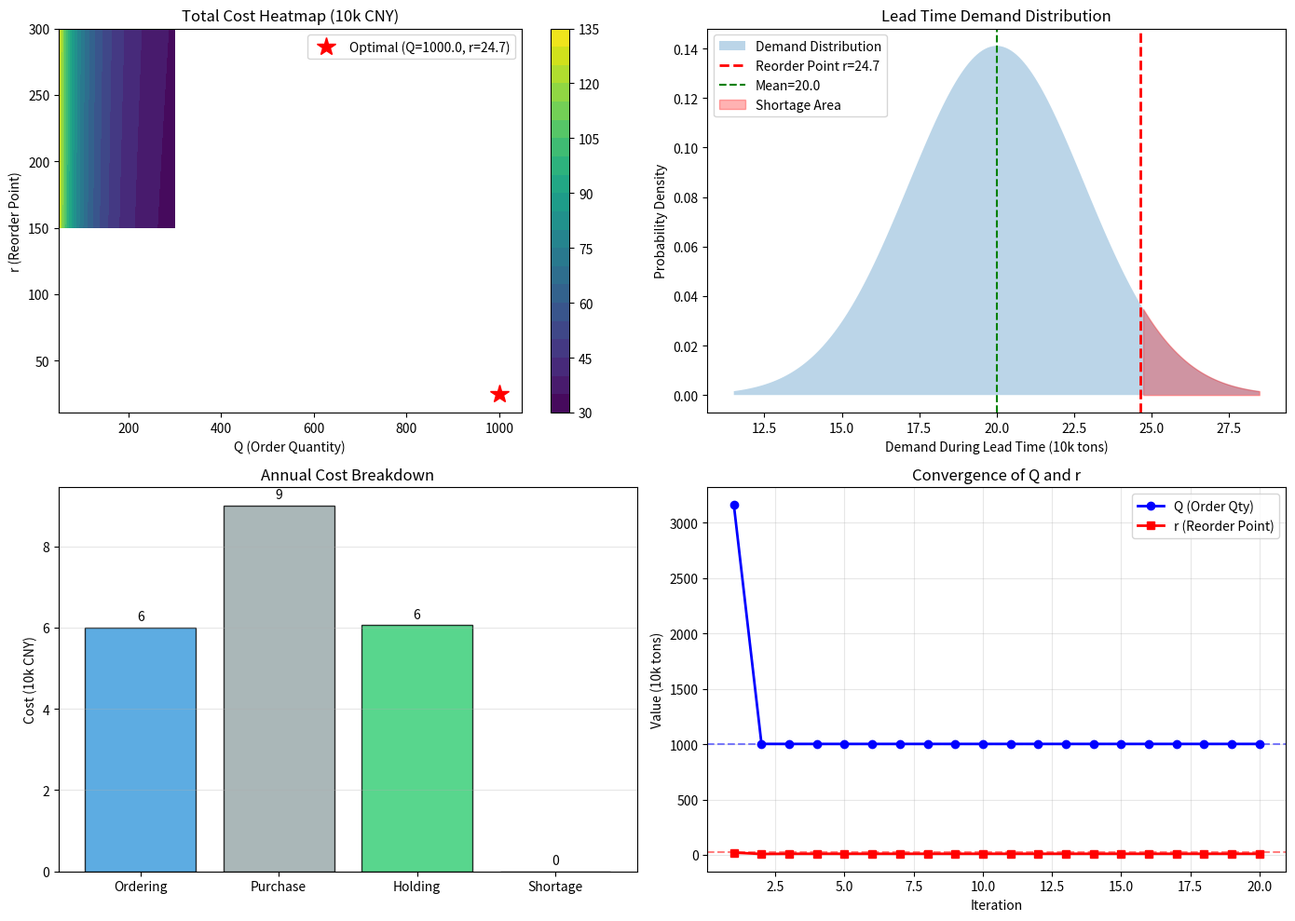

The script that saved this image: (Note: this script raises an exception after producing the figure.)
"""
铁矿石(r,Q)库存策略模型复现（纯NumPy实现，无需scipy）
基于：许贵斌, 赵旭, 李雪婷. 基于随机理论的我国铁矿石库存优化. 上海海事大学学报, 2013
"""

import numpy as np
import matplotlib.pyplot as plt


def norm_pdf(x, mu=0, sigma=1):
    """正态分布概率密度函数"""
    return np.exp(-0.5 * ((x - mu) / sigma) ** 2) / (sigma * np.sqrt(2 * np.pi))


def norm_cdf(x, mu=0, sigma=1):
    """正态分布累积分布函数（近似）"""
    # 使用误差函数近似
    z = (x - mu) / (sigma * np.sqrt(2))
    # 多项式近似（Abramowitz and Stegun）
    t = 1 / (1 + 0.3275911 * np.abs(z))
    y = 1 - (((((1.061405429 * t - 1.453152027) * t) + 1.421413741) * t - 0.284496736) * t + 0.254829592) * t * np.exp(-z * z)
    return 0.5 * (1 + np.sign(z) * y)


def norm_ppf(p, mu=0, sigma=1):
    """正态分布分位数函数（逆CDF，近似）"""
    # 使用有理近似（Peter J. Acklam）
    if p < 0 or p > 1:
        return np.nan
    
    a1 = -3.969683028665376e+01
    a2 = 2.209460984245205e+02
    a3 = -2.759285104469687e+02
    a4 = 1.383577518672690e+02
    a5 = -3.066479806614716e+01
    a6 = 2.506628277459239e+00
    
    b1 = -5.447609879822406e+01
    b2 = 1.615858368580409e+02
    b3 = -1.556989798598866e+02
    b4 = 6.680131188771972e+01
    b5 = -1.328068155288572e+01
    
    c1 = -7.784894002430293e-03
    c2 = -3.223964580411365e-01
    c3 = -2.400758277161838e+00
    c4 = -2.549732539343734e+00
    c5 = 4.374664141464968e+00
    c6 = 2.938163982698783e+00
    
    d1 = 7.784695709041462e-03
    d2 = 3.224671290700398e-01
    d3 = 2.445134137142996e+00
    d4 = 3.754408661907416e+00
    
    p_low = 0.02425
    p_high = 1 - p_low
    
    if p < p_low:
        q = np.sqrt(-2 * np.log(p))
        z = (((((c1 * q + c2) * q + c3) * q + c4) * q + c5) * q + c6) / \
            ((((d1 * q + d2) * q + d3) * q + d4) * q + 1)
    elif p <= p_high:
        q = p - 0.5
        r = q * q
        z = (((((a1 * r + a2) * r + a3) * r + a4) * r + a5) * r + a6) * q / \
            (((((b1 * r + b2) * r + b3) * r + b4) * r + b5) * r + 1)
    else:
        q = np.sqrt(-2 * np.log(1 - p))
        z = -(((((c1 * q + c2) * q + c3) * q + c4) * q + c5) * q + c6) / \
             ((((d1 * q + d2) * q + d3) * q + d4) * q + 1)
    
    return mu + sigma * z


class RQInventoryModel:
    """
    (r,Q)库存优化模型 - 纯NumPy实现
    """
    
    def __init__(self,
                 demand_mean=100,      # 月均需求（万吨）
                 demand_std=20,        # 需求标准差
                 lead_time=2,          # 提前期（月）
                 ordering_cost=500,    # 订货固定成本（万元/次）
                 holding_cost=10,      # 单位持有成本（元/吨/月）
                 shortage_cost=50,     # 单位缺货成本（元/吨）
                 purchase_price=750):  # 采购单价（元/吨）
        
        self.demand_mean = demand_mean
        self.demand_std = demand_std
        self.lead_time = lead_time
        self.ordering_cost = ordering_cost
        self.holding_cost = holding_cost
        self.shortage_cost = shortage_cost
        self.purchase_price = purchase_price
        
        # 提前期需求分布参数
        self.LT_mean = demand_mean * lead_time
        self.LT_std = demand_std * np.sqrt(lead_time)
        
    def calculate_expected_shortage(self, r):
        """计算期望缺货量 E[(D_LT - r)^+]"""
        z = (r - self.LT_mean) / self.LT_std
        # 标准正态的期望超出量 = φ(z) - z·(1-Φ(z))
        pdf_z = norm_pdf(z)
        cdf_z = norm_cdf(z)
        expected_excess = self.LT_std * (pdf_z - z * (1 - cdf_z))
        return max(0, expected_excess)
    
    def calculate_cycle_service_level(self, r):
        """计算周期服务水平 P(D_LT <= r)"""
        return norm_cdf(r, self.LT_mean, self.LT_std)
    
    def total_cost(self, Q, r):
        """计算单位时间（年）总成本"""
        annual_demand = self.demand_mean * 12
        
        # 订货成本
        ordering_cost_annual = (annual_demand / Q) * self.ordering_cost
        
        # 采购成本
        purchase_cost = annual_demand * self.purchase_price / 10000
        
        # 持有成本
        avg_inventory = Q / 2 + max(0, r - self.LT_mean)
        holding_cost_annual = avg_inventory * 12 * self.holding_cost / 10000
        
        # 缺货成本
        expected_shortage = self.calculate_expected_shortage(r)
        shortage_cost_annual = (annual_demand / Q) * expected_shortage * self.shortage_cost / 10000
        
        total = ordering_cost_annual + purchase_cost + holding_cost_annual + shortage_cost_annual
        
        return {
            'total': total,
            'ordering': ordering_cost_annual,
            'purchase': purchase_cost,
            'holding': holding_cost_annual,
            'shortage': shortage_cost_annual,
            'avg_inventory': avg_inventory,
            'expected_shortage': expected_shortage
        }
    
    def optimal_Q_analytical(self, r):
        """解析法求解最优Q（给定r）- 修正EOQ公式"""
        annual_demand = self.demand_mean * 12
        expected_shortage = self.calculate_expected_shortage(r)
        h_annual = self.holding_cost * 12 / 10000
        
        # 考虑缺货成本的修正EOQ
        effective_ordering_cost = self.ordering_cost + self.shortage_cost / 10000 * expected_shortage
        Q_opt = np.sqrt(2 * annual_demand * effective_ordering_cost / h_annual)
        return Q_opt
    
    def optimal_r_analytical(self, Q):
        """解析法求解最优r（给定Q）- 临界比率法"""
        annual_demand = self.demand_mean * 12
        
        # 缺货成本与持有成本的权衡
        shortage_cost_per_cycle = self.shortage_cost / 10000 * annual_demand / Q
        holding_cost_per_cycle = self.holding_cost * 12 / 10000 * Q
        
        # 临界比率
        critical_ratio = shortage_cost_per_cycle / (shortage_cost_per_cycle + holding_cost_per_cycle)
        
        # 正态分布的分位数
        r_opt = norm_ppf(critical_ratio, self.LT_mean, self.LT_std)
        return r_opt
    
    def solve_iterative(self, max_iter=100, tol=0.01, min_service_level=0.95):
        """迭代法求解最优(r, Q)
        
        参数:
            min_service_level: 最低服务水平约束，确保r不会过低
        """
        # 初始值：经典EOQ
        annual_demand = self.demand_mean * 12
        h_annual = self.holding_cost * 12 / 10000
        Q = np.sqrt(2 * annual_demand * self.ordering_cost / h_annual)
        
        # 初始r：确保至少满足最低服务水平
        r_min = norm_ppf(min_service_level, self.LT_mean, self.LT_std)
        r = max(self.LT_mean, r_min)
        
        print(f"迭代求解过程:")
        print(f"{'Iter':>4} | {'Q':>8} | {'r':>8} | {'Total Cost':>12} | {'Service Level':>13}")
        print("-" * 60)
        
        for i in range(max_iter):
            # 步骤1: 固定Q，优化r（但有最低服务水平约束）
            r_calc = self.optimal_r_analytical(Q)
            r_new = max(r_calc, r_min)  # 确保不低于最低服务水平
            
            # 步骤2: 固定r，优化Q
            Q_new = self.optimal_Q_analytical(r_new)
            
            cost = self.total_cost(Q_new, r_new)['total']
            service_level = self.calculate_cycle_service_level(r_new)
            
            if i < 5 or i % 10 == 0:
                print(f"{i+1:>4} | {Q_new:>8.2f} | {r_new:>8.2f} | {cost:>12.2f} | {service_level:>12.2%}")
            
            # 收敛判断
            if abs(Q - Q_new) < tol and abs(r - r_new) < tol:
                print(f"{i+1:>4} | {Q_new:>8.2f} | {r_new:>8.2f} | {cost:>12.2f} | {service_level:>12.2%}  **Converged**")
                break
            
            Q, r = Q_new, r_new
        
        return Q, r


def demo():
    """演示：钢铁企业铁矿石采购(r,Q)优化"""
    
    print("="*70)
    print("(r,Q) Inventory Model - Xu et al. (2013) Reproduction")
    print("="*70)
    
    # 模型参数（调整为更合理的规模）
    model = RQInventoryModel(
        demand_mean=10,       # 月均需求10万吨（更合理规模）
        demand_std=2,         # 标准差2万吨
        lead_time=2,          # 提前期2个月（巴西矿船期）
        ordering_cost=50,     # 订货固定成本50万元/次
        holding_cost=10,      # 库存成本10元/吨/月
        shortage_cost=200,    # 缺货成本200元/吨（高惩罚促使高服务水平）
        purchase_price=750    # 采购价750元/吨
    )
    
    print(f"\n[Model Parameters]")
    print(f"Monthly Demand: {model.demand_mean} (10k tons)")
    print(f"Demand Std: {model.demand_std} (10k tons)")
    print(f"Lead Time: {model.lead_time} months")
    print(f"LT Demand Mean: {model.LT_mean:.2f} (10k tons)")
    print(f"LT Demand Std: {model.LT_std:.2f} (10k tons)")
    
    # 求解最优(r,Q) - 使用95%最低服务水平
    Q_opt, r_opt = model.solve_iterative(min_service_level=0.95)
    
    # 详细成本分析
    print(f"\n[Optimal Solution]")
    print(f"Optimal Order Quantity Q*: {Q_opt:.2f} (10k tons)")
    print(f"Optimal Reorder Point r*: {r_opt:.2f} (10k tons)")
    
    cost_detail = model.total_cost(Q_opt, r_opt)
    print(f"\nAnnual Cost Breakdown:")
    print(f"  Ordering Cost:  {cost_detail['ordering']:>12.2f} (10k CNY)")
    print(f"  Purchase Cost:  {cost_detail['purchase']:>12.2f} (10k CNY)")
    print(f"  Holding Cost:   {cost_detail['holding']:>12.2f} (10k CNY)")
    print(f"  Shortage Cost:  {cost_detail['shortage']:>12.2f} (10k CNY)")
    print(f"  Total Cost:     {cost_detail['total']:>12.2f} (10k CNY)")
    
    print(f"\nOperational Metrics:")
    print(f"  Avg Inventory: {cost_detail['avg_inventory']:.2f} (10k tons)")
    print(f"  Expected Shortage: {cost_detail['expected_shortage']:.2f} (10k tons/cycle)")
    print(f"  Cycle Service Level: {model.calculate_cycle_service_level(r_opt):.2%}")
    
    # 可视化
    fig, axes = plt.subplots(2, 2, figsize=(14, 10))
    
    # 1. (Q,r)成本热力图
    ax = axes[0, 0]
    Q_range = np.linspace(50, 300, 50)
    r_range = np.linspace(150, 300, 50)
    Q_grid, r_grid = np.meshgrid(Q_range, r_range)
    cost_grid = np.zeros_like(Q_grid)
    
    for i in range(len(r_range)):
        for j in range(len(Q_range)):
            cost_grid[i, j] = model.total_cost(Q_grid[i, j], r_grid[i, j])['total']
    
    contour = ax.contourf(Q_grid, r_grid, cost_grid, levels=20, cmap='viridis')
    ax.plot(Q_opt, r_opt, 'r*', markersize=15, label=f'Optimal (Q={Q_opt:.1f}, r={r_opt:.1f})')
    ax.set_xlabel('Q (Order Quantity)')
    ax.set_ylabel('r (Reorder Point)')
    ax.set_title('Total Cost Heatmap (10k CNY)')
    plt.colorbar(contour, ax=ax)
    ax.legend()
    
    # 2. 提前期需求分布
    ax = axes[0, 1]
    x = np.linspace(model.LT_mean - 3*model.LT_std, 
                    model.LT_mean + 3*model.LT_std, 200)
    y = [norm_pdf(xi, model.LT_mean, model.LT_std) for xi in x]
    ax.fill_between(x, y, alpha=0.3, label='Demand Distribution')
    ax.axvline(r_opt, color='r', linestyle='--', linewidth=2, label=f'Reorder Point r={r_opt:.1f}')
    ax.axvline(model.LT_mean, color='g', linestyle='--', label=f'Mean={model.LT_mean:.1f}')
    ax.fill_between(x[x > r_opt], [norm_pdf(xi, model.LT_mean, model.LT_std) for xi in x[x > r_opt]], 
                    alpha=0.3, color='red', label='Shortage Area')
    ax.set_xlabel('Demand During Lead Time (10k tons)')
    ax.set_ylabel('Probability Density')
    ax.set_title('Lead Time Demand Distribution')
    ax.legend()
    
    # 3. 成本构成对比
    ax = axes[1, 0]
    categories = ['Ordering', 'Purchase', 'Holding', 'Shortage']
    values = [cost_detail['ordering'], cost_detail['purchase'], 
              cost_detail['holding'], cost_detail['shortage']]
    colors = ['#3498db', '#95a5a6', '#2ecc71', '#e74c3c']
    bars = ax.bar(categories, values, color=colors, alpha=0.8, edgecolor='black')
    ax.set_ylabel('Cost (10k CNY)')
    ax.set_title('Annual Cost Breakdown')
    for i, v in enumerate(values):
        ax.text(i, v + max(values)*0.02, f'{v:.0f}', ha='center', fontsize=10)
    ax.grid(True, alpha=0.3, axis='y')
    
    # 4. Q和r的收敛过程
    ax = axes[1, 1]
    Q_history, r_history = [], []
    Q, r = np.sqrt(2 * 1200 * 500 / 0.12), model.LT_mean  # 初始值
    
    for _ in range(20):
        Q_history.append(Q)
        r_history.append(r)
        r = model.optimal_r_analytical(Q)
        Q = model.optimal_Q_analytical(r)
    
    ax.plot(range(1, len(Q_history)+1), Q_history, 'b-o', label='Q (Order Qty)', linewidth=2)
    ax.plot(range(1, len(r_history)+1), r_history, 'r-s', label='r (Reorder Point)', linewidth=2)
    ax.axhline(Q_opt, color='b', linestyle='--', alpha=0.5)
    ax.axhline(r_opt, color='r', linestyle='--', alpha=0.5)
    ax.set_xlabel('Iteration')
    ax.set_ylabel('Value (10k tons)')
    ax.set_title('Convergence of Q and r')
    ax.legend()
    ax.grid(True, alpha=0.3)
    
    plt.tight_layout()
    plt.savefig('/root/.openclaw/workspace/rq_inventory_model.png', dpi=150)
    print(f"\nFigure saved: rq_inventory_model.png")
    
    return model, Q_opt, r_opt


if __name__ == '__main__':
    model, Q, r = demo()
